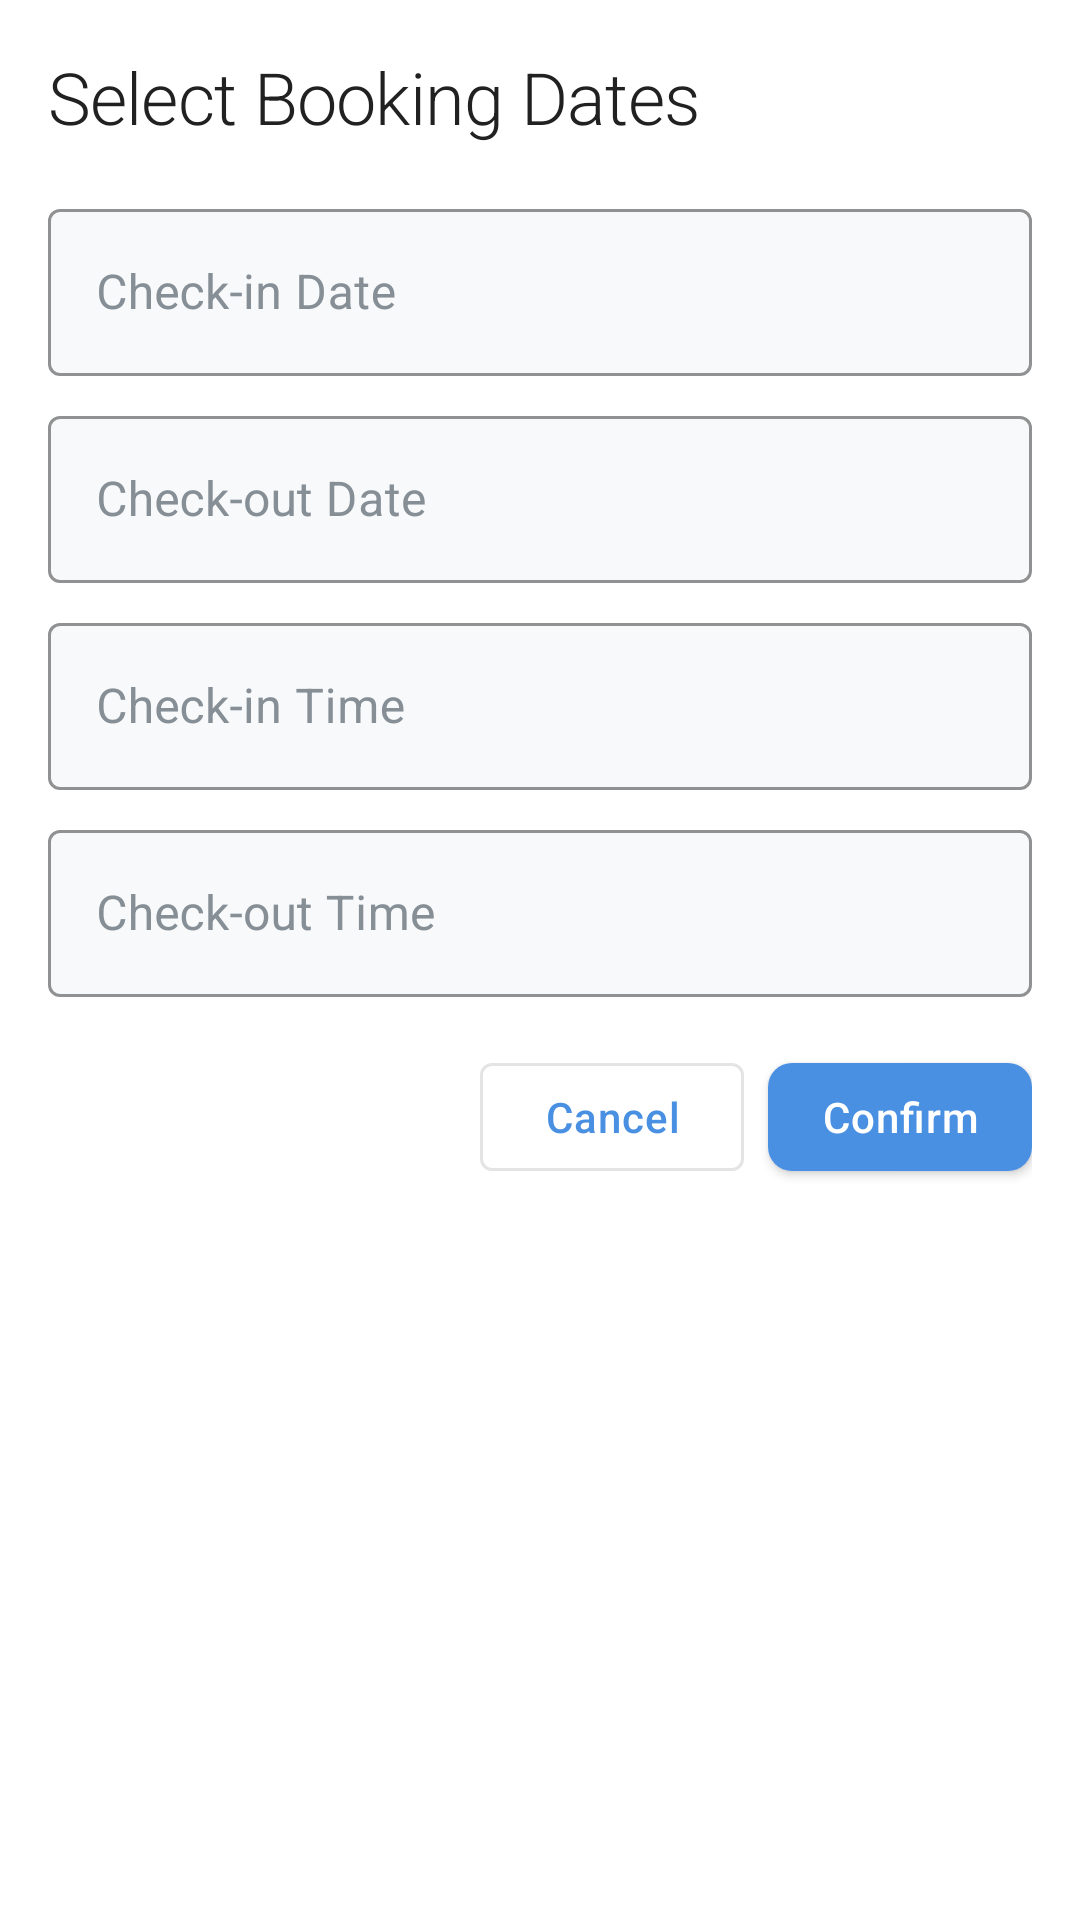

Android layout source for this screen:
<!-- AndroidManifest.xml: application theme Theme.LuxeVistaResort -->
<!-- res/layout/dialog_room_booking.xml -->
<?xml version="1.0" encoding="utf-8"?>
<LinearLayout xmlns:android="http://schemas.android.com/apk/res/android"
    android:layout_width="match_parent"
    android:layout_height="wrap_content"
    android:orientation="vertical"
    android:padding="16dp">

    <TextView
        android:layout_width="match_parent"
        android:layout_height="wrap_content"
        android:text="Select Booking Dates"
        android:textAppearance="@style/TextAppearance.LuxeVista.Headline2"
        android:layout_marginBottom="16dp"/>

    <com.google.android.material.textfield.TextInputLayout
        android:id="@+id/check_in_layout"
        android:layout_width="match_parent"
        android:layout_height="wrap_content"
        android:layout_marginBottom="8dp"
        style="@style/Widget.LuxeVista.TextInputLayout">

        <com.google.android.material.textfield.TextInputEditText
            android:id="@+id/check_in_date"
            android:layout_width="match_parent"
            android:layout_height="wrap_content"
            android:hint="Check-in Date"
            android:inputType="none"
            android:focusable="false"/>

    </com.google.android.material.textfield.TextInputLayout>

    <com.google.android.material.textfield.TextInputLayout
        android:id="@+id/check_out_layout"
        android:layout_width="match_parent"
        android:layout_height="wrap_content"
        android:layout_marginBottom="8dp"
        style="@style/Widget.LuxeVista.TextInputLayout">

        <com.google.android.material.textfield.TextInputEditText
            android:id="@+id/check_out_date"
            android:layout_width="match_parent"
            android:layout_height="wrap_content"
            android:hint="Check-out Date"
            android:inputType="none"
            android:focusable="false"/>

    </com.google.android.material.textfield.TextInputLayout>

    <com.google.android.material.textfield.TextInputLayout
        android:id="@+id/check_in_time_layout"
        android:layout_width="match_parent"
        android:layout_height="wrap_content"
        android:layout_marginBottom="8dp"
        style="@style/Widget.LuxeVista.TextInputLayout">

        <com.google.android.material.textfield.TextInputEditText
            android:id="@+id/check_in_time"
            android:layout_width="match_parent"
            android:layout_height="wrap_content"
            android:hint="Check-in Time"
            android:inputType="none"
            android:focusable="false"/>

    </com.google.android.material.textfield.TextInputLayout>

    <com.google.android.material.textfield.TextInputLayout
        android:id="@+id/check_out_time_layout"
        android:layout_width="match_parent"
        android:layout_height="wrap_content"
        android:layout_marginBottom="16dp"
        style="@style/Widget.LuxeVista.TextInputLayout">

        <com.google.android.material.textfield.TextInputEditText
            android:id="@+id/check_out_time"
            android:layout_width="match_parent"
            android:layout_height="wrap_content"
            android:hint="Check-out Time"
            android:inputType="none"
            android:focusable="false"/>

    </com.google.android.material.textfield.TextInputLayout>

    <LinearLayout
        android:layout_width="match_parent"
        android:layout_height="wrap_content"
        android:orientation="horizontal"
        android:gravity="end">

        <com.google.android.material.button.MaterialButton
            android:id="@+id/cancel_button"
            android:layout_width="wrap_content"
            android:layout_height="wrap_content"
            android:text="Cancel"
            style="@style/Widget.MaterialComponents.Button.OutlinedButton"
            android:layout_marginEnd="8dp"/>

        <com.google.android.material.button.MaterialButton
            android:id="@+id/confirm_button"
            android:layout_width="wrap_content"
            android:layout_height="wrap_content"
            android:text="Confirm"
            style="@style/Widget.LuxeVista.Button"/>

    </LinearLayout>

</LinearLayout>
<!-- resources referenced by this layout -->
<resources>
  <style name="TextAppearance.LuxeVista.Headline2" parent="TextAppearance.MaterialComponents.Headline2">
          <item name="android:textSize">24sp</item>
          <item name="android:textColor">@color/text_primary</item>
          <item name="android:letterSpacing">-0.01</item>
          <item name="android:fontFamily">@font/poppins_semibold</item>
      </style>
  <style name="Widget.LuxeVista.Button" parent="Widget.MaterialComponents.Button">
          <item name="android:textColor">@color/button_text</item>
          <item name="backgroundTint">@color/button_background</item>
          <item name="android:letterSpacing">0.025</item>
          <item name="android:textAllCaps">false</item>
          <item name="cornerRadius">8dp</item>
      </style>
  <style name="Widget.LuxeVista.TextInputLayout" parent="Widget.MaterialComponents.TextInputLayout.OutlinedBox">
          <item name="boxBackgroundColor">@color/input_background</item>
          <item name="boxStrokeColor">@color/primary</item>
          <item name="hintTextColor">@color/text_secondary</item>
          <item name="android:textColorHint">@color/input_hint</item>
          <item name="cornerRadius">8dp</item>
      </style>
  <color name="text_primary">#FF212121</color>
  <color name="button_text">@color/text_light</color>
  <color name="button_background">@color/primary</color>
  <color name="input_background">@color/surface_1</color>
  <color name="primary">#FF4A90E2</color>
  <color name="text_secondary">#FF757575</color>
  <color name="input_hint">@color/text_muted</color>
  <color name="primary_dark">#FF357ABD</color>
  <color name="accent">#FFE2C94C</color>
  <color name="secondary">#7077A1</color>
  <color name="background_light">#FFFFFFFF</color>
  <color name="surface_1">#F8F9FA</color>
  <color name="text_muted">#868E96</color>
  <style name="Widget.LuxeVista.CardView" parent="Widget.MaterialComponents.CardView">
          <item name="cardBackgroundColor">@color/card_background</item>
          <item name="cardElevation">1dp</item>
          <item name="cardCornerRadius">12dp</item>
          <item name="contentPadding">16dp</item>
      </style>
  <style name="Widget.LuxeVista.BottomNavigation" parent="Widget.MaterialComponents.BottomNavigationView">
          <item name="itemIconTint">@color/bottom_nav_item_color</item>
          <item name="itemTextColor">@color/bottom_nav_item_color</item>
          <item name="itemRippleColor">@color/primary</item>
          <item name="itemActiveIndicatorStyle">@null</item>
          <item name="elevation">8dp</item>
      </style>
  <color name="text_light">#FFFFFF</color>
  <color name="card_background">@color/background_light</color>
  <color name="bottom_nav_item_color">@color/text_secondary</color>
</resources>
